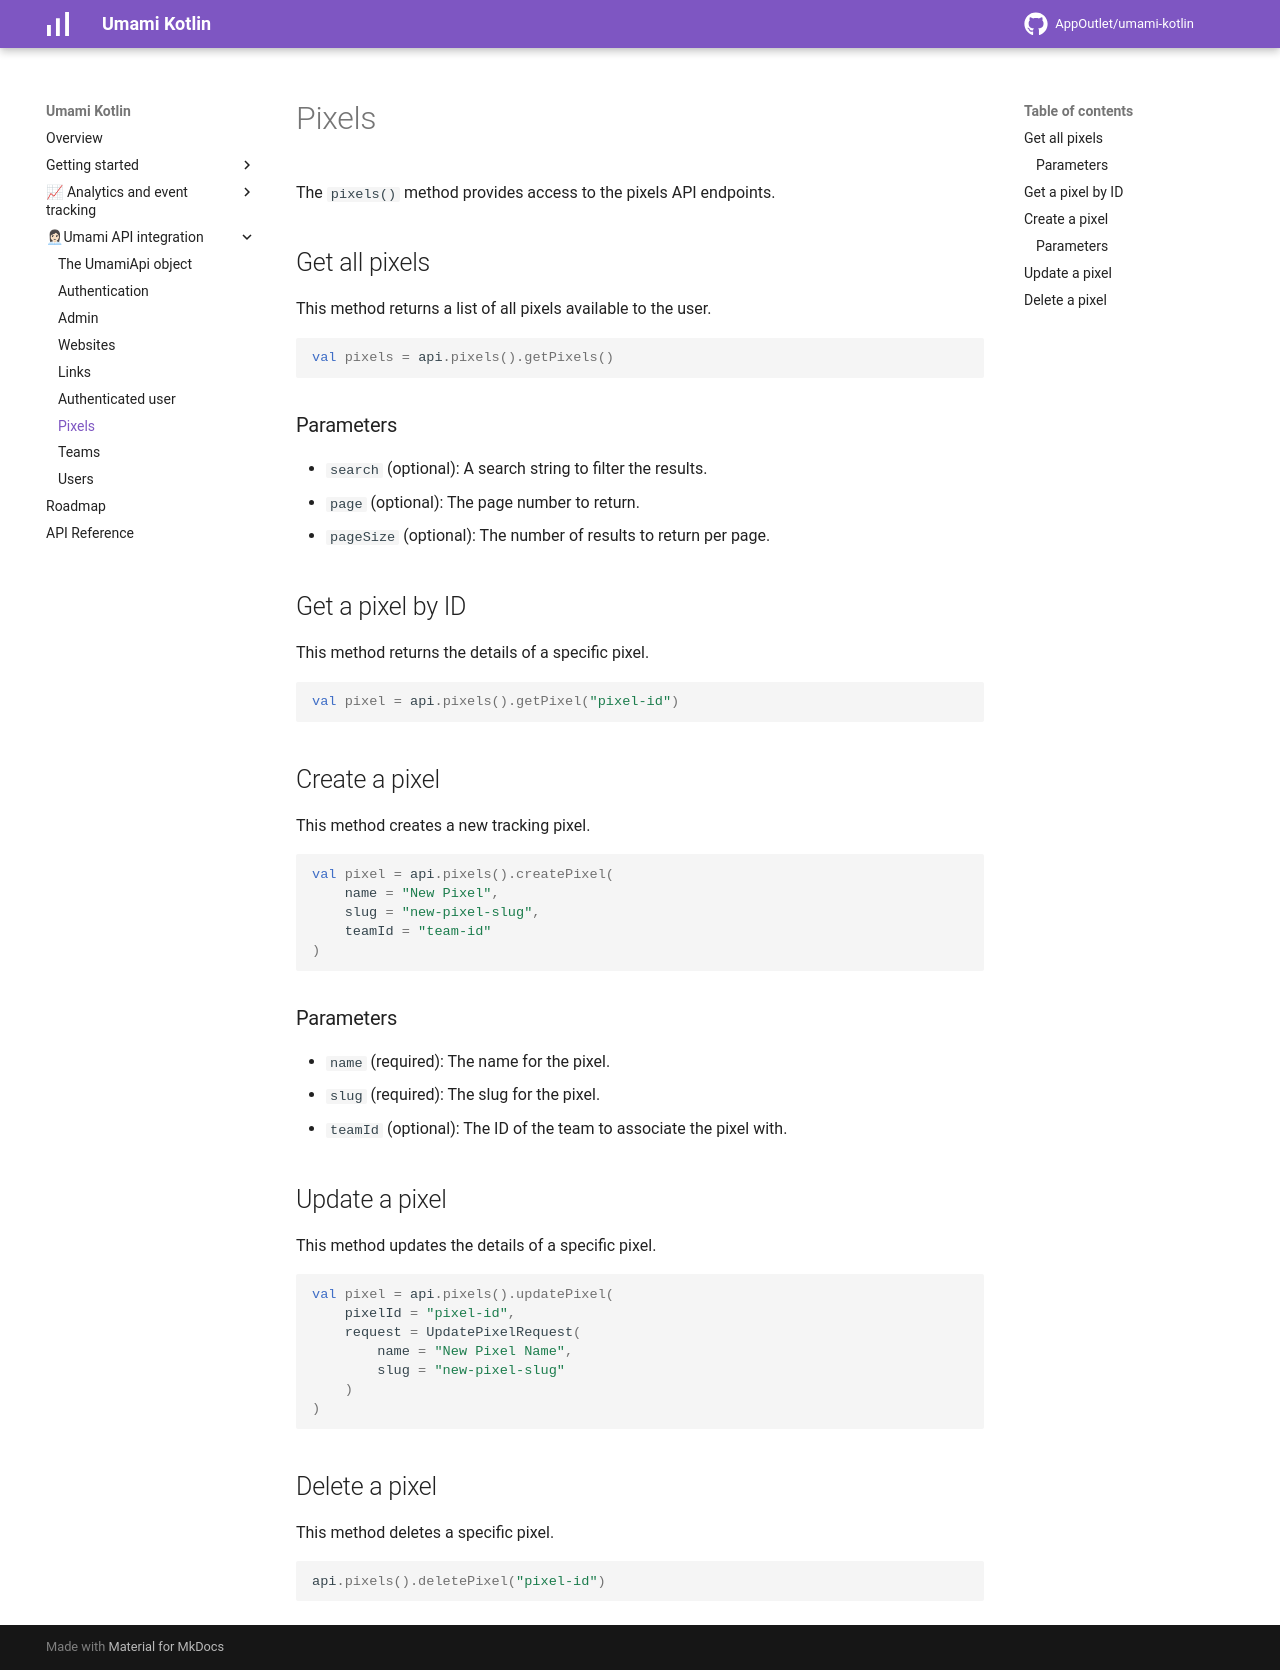

repository: AppOutlet/umami-kotlin · page: pixels/index.html · generator: mkdocs

# Pixels

The `pixels()` method provides access to the pixels API endpoints.

## Get all pixels

This method returns a list of all pixels available to the user.

```kotlin
val pixels = api.pixels().getPixels()
```

### Parameters

- `search` (optional): A search string to filter the results.
- `page` (optional): The page number to return.
- `pageSize` (optional): The number of results to return per page.

## Get a pixel by ID

This method returns the details of a specific pixel.

```kotlin
val pixel = api.pixels().getPixel("pixel-id")
```

## Create a pixel

This method creates a new tracking pixel.

```kotlin
val pixel = api.pixels().createPixel(
    name = "New Pixel",
    slug = "new-pixel-slug",
    teamId = "team-id"
)
```

### Parameters

- `name` (required): The name for the pixel.
- `slug` (required): The slug for the pixel.
- `teamId` (optional): The ID of the team to associate the pixel with.

## Update a pixel

This method updates the details of a specific pixel.

```kotlin
val pixel = api.pixels().updatePixel(
    pixelId = "pixel-id",
    request = UpdatePixelRequest(
        name = "New Pixel Name",
        slug = "new-pixel-slug"
    )
)
```

## Delete a pixel

This method deletes a specific pixel.

```kotlin
api.pixels().deletePixel("pixel-id")
```
